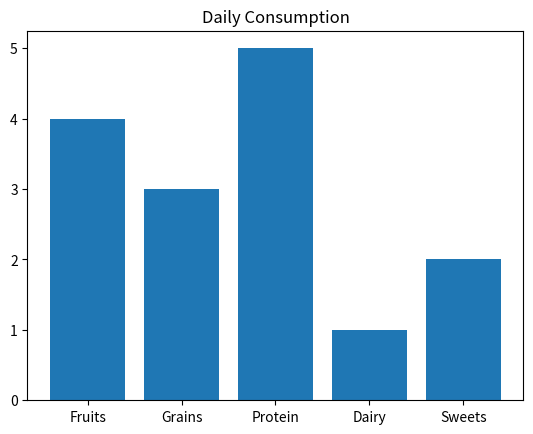

Python code for this plot:
import matplotlib.pyplot as plt
import numpy as np

categories = np.array(["Fruits" , "Grains" , "Protein" , "Dairy" , "Sweets"])
values = np.array([4,3,5,1,2])

plt.bar(categories , values)
plt.title("Daily Consumption")
plt.show()
